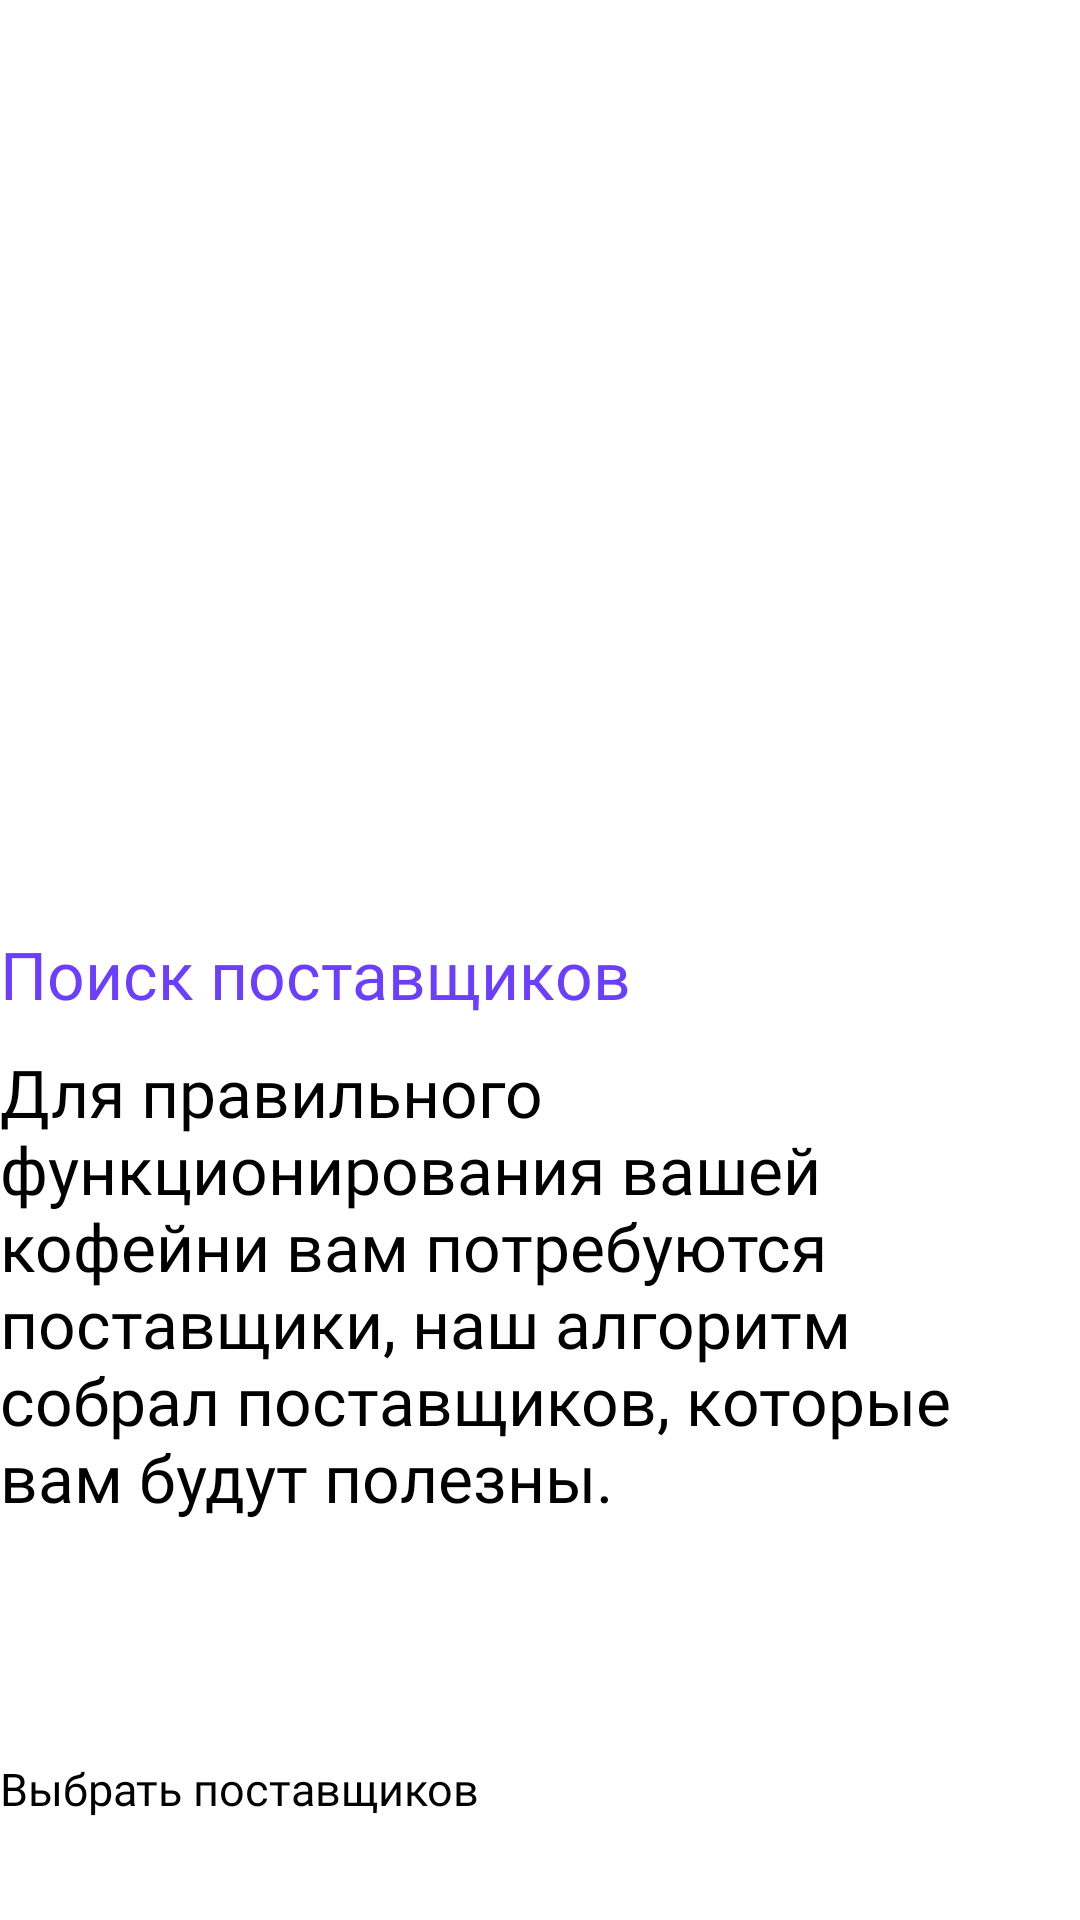

The Android layout XML behind this screen, and the referenced resources:
<!-- AndroidManifest.xml: application theme Theme.JavaApp -->
<!-- res/layout/activity_supplier_search.xml -->
<?xml version="1.0" encoding="utf-8"?>
<RelativeLayout xmlns:android="http://schemas.android.com/apk/res/android"
xmlns:app="http://schemas.android.com/apk/res-auto"
xmlns:tools="http://schemas.android.com/tools"
android:layout_width="match_parent"
android:layout_height="match_parent"
android:orientation="vertical"
android:layout_weight="1"
android:layout_marginHorizontal="36dp"
android:layout_marginVertical="40dp"
tools:context=".supplier_search">

    <ImageView
        android:id="@+id/png"
        android:layout_width="match_parent"
        android:layout_height="300dp"
        android:layout_gravity="center"
        android:contentDescription="@string/png"
        android:src="@drawable/frame_109" />


    <TextView
        android:id="@+id/find"
        android:layout_width="wrap_content"
        android:layout_height="wrap_content"
        android:layout_below="@id/png"
        android:layout_marginVertical="10sp"
        android:fontFamily="@font/montserrat_extra_bold"
        android:text="@string/supp"
        android:textColor="@color/main"
        android:textSize="22sp"

        />

    <TextView
        android:id="@+id/text"
        android:layout_width="wrap_content"
        android:layout_height="match_parent"
        android:layout_below="@id/find"
        android:fontFamily="@font/montserrat_light"
        android:text="@string/text_supp"
        android:textSize="22sp" />

    <Button

        android:id="@+id/buttonConfirm1"
        android:layout_width="match_parent"
        android:layout_height="54dp"
        android:layout_alignParentBottom="true"
        android:background="@drawable/bg_first_button"
        android:fontFamily="@font/montserrat_bold"
        android:text="@string/supp_select"
        android:textAllCaps="false"
        android:textSize="15sp" />

</RelativeLayout>
<!-- resources referenced by this layout -->
<resources>
  <color name="main">#6C3EFF</color>
  <string name="png">png</string>
  <string name="supp">Поиск поставщиков</string>
  <string name="supp_select">Выбрать поставщиков</string>
  <string name="text_supp">Для правильного функционирования вашей кофейни вам потребуются поставщики, наш алгоритм собрал поставщиков, которые вам будут полезны.</string>
</resources>
